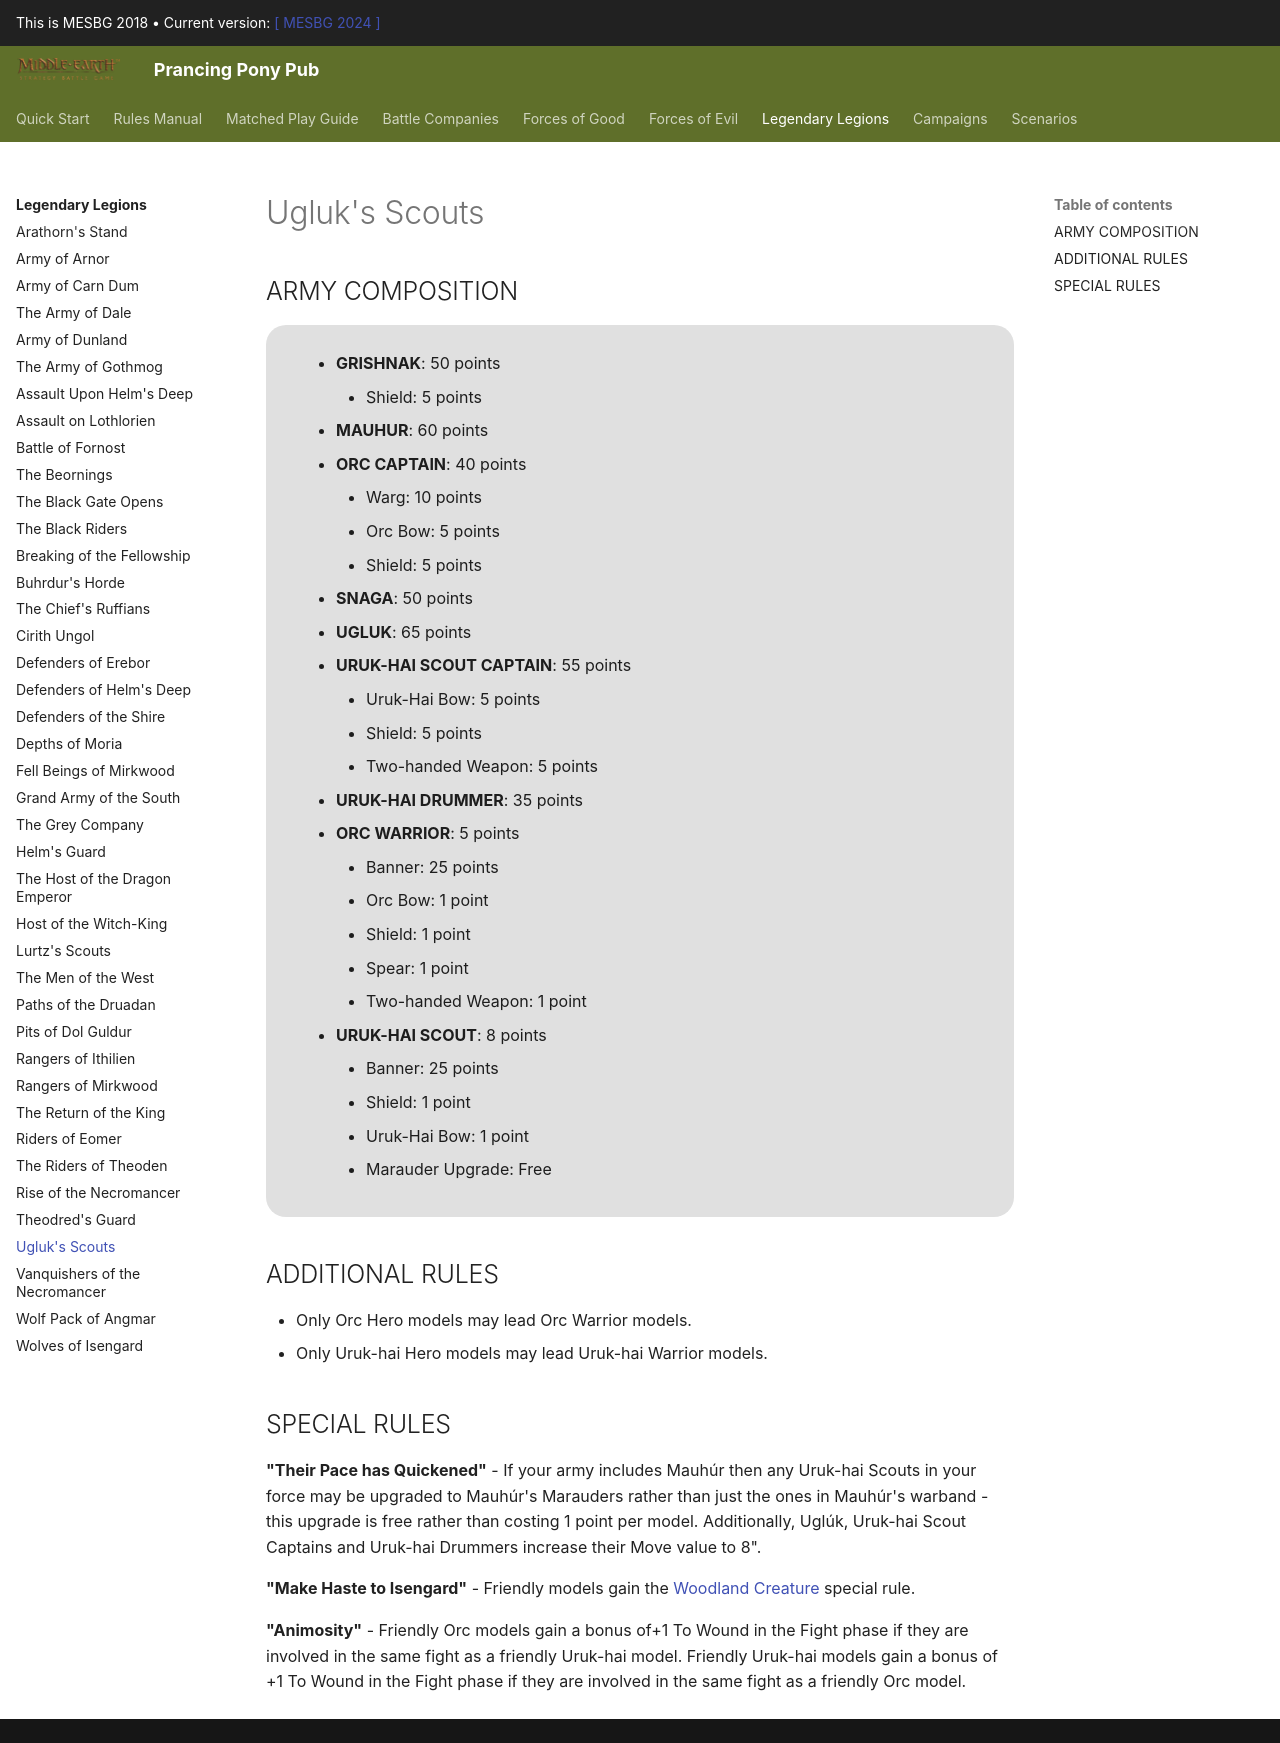

repository: BBBase-EHeresy-PPPub/PPPub · page: mesbg2018/legendary_legions/ugluks_scouts/index.html · generator: mkdocs

## ARMY COMPOSITION

<div class="unitCard" markdown>

**UGLÚK™ [65 points]**

**MAUHÚR [60 points]**

**GRISHNÁKH™, ORC CAPTAIN [50 points]**

• [Shield]: 5 points  

**SNAGA, ORC CAPTAIN [50 points]**

**URUK-HAI SCOUT CAPTAIN [55 points]**

• [Uruk-hai bow]: 5 points  
• [Shield]: 5 points  
• [Two-handed weapon]: 5 points  

**URUK-HAI DRUMMER [35 points]**

**ORC CAPTAIN [40 points]**

• [Orc bow]: 5 points  
• [Shield]: 5 points  

**URUK-HAI SCOUT [8 points]**

• [Banner]: 25 points  
• [Uruk-hai bow]: 1 point  
• [Shield]: 1 point  

**ORC WARRIOR [5 points]**

• [Banner]: 25 points  
• [Orc bow]: 1 point  
• [Shield]: 1 point  
• [Spear]: 1 point  
• [Two-handed weapon]: 1 point  

</div>

## ADDITIONAL RULES

- An Uglúk's Scouts force must include Uglúk. Uglúk is always the army leader.
- Only Orc Hero models may lead Orc Warrior models.
- Only Uruk-hai Hero models may lead Uruk-hai Warrior models.

## SPECIAL RULES

**Their Pace has Quickened** – If your army includes Mauhúr, then any Uruk-hai Scouts in your force may be upgraded to Mauhúr's Marauders rather than just the ones in Mauhúr's warband – this upgrade is free rather than costing 1 point per model. Additionally, Uglúk, Uruk-hai Scout Captains, and Uruk-hai Drummers increase their Move value to 8".

**Make Haste to Isengard** – Friendly models gain the Woodland Creature special rule.

**Animosity** – Friendly Orc models gain a bonus of +1 To Wound in the Fight phase if they are involved in the same fight as a friendly Uruk-hai model. Friendly Uruk-hai models gain a bonus of +1 To Wound in the Fight phase if they are involved in the same fight as a friendly Orc model.
